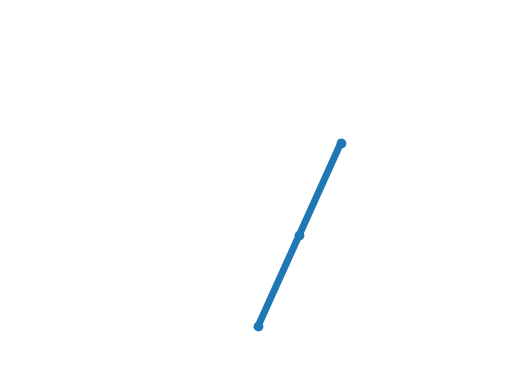

Reproduce this figure in Python.
import numpy as np

from scipy.integrate import solve_ivp
from matplotlib.pyplot import Axes, Line2D

g = 9.8	# m2 / s

class ElbowManipulatorConfig :

	def __init__(self) -> None:

		self._l	= np.ones(2)	# m
		self._m	= np.ones(2)	# kg
		
		# Absolute angle limits [min, max]
		# on joint angles [q1, q2]
		self._q_lim	= np.pi * np.array([
			[ 0,	1  ],
			[-0.5,	1.5]
		])
		
		pass

	# Get / Set properties

	def setLinkProperties(self, link_num:int, mass:float, length:float) -> None :

		if link_num not in [1, 2] : raise ValueError("Link number must be 1 or 2")

		link_num -= 1

		if mass > 0 : self._m[link_num] = mass
		else : raise ValueError("Mass must be positive")
		
		if length > 0 : self._l[link_num] = length
		else : raise ValueError("Length must be positive")
		
		pass

	def setJointLimits(self, joint_num:int, min_angle:float, max_angle:float) -> None :

		if joint_num not in [1, 2] : raise ValueError("Link number must be 1 or 2")

		joint_num -= 1

		if min_angle >= 0 and min_angle <= max_angle : self._q_lim[joint_num, 0] = min_angle
		else : raise ValueError("min_angle must lie in the range [0, max_angle]")

		if max_angle >= min_angle and max_angle <= np.pi : self._q_lim[joint_num, 1] = max_angle
		else : raise ValueError("max_angle must lie in the range [min_angle, pi]")

		pass

	def m(self, i:int) -> float :

		return self._m[i-1]

	def l(self, i:int) -> float :

		return self._l[i-1]

	def m_vec(self) -> np.ndarray :

		return np.array(self._m)

	def l_vec(self) -> np.ndarray :

		return np.array(self._l)

	# System checks

	def withinSystemBounds(self, q_vec:np.ndarray) -> bool :

		ret_val  = np.all(np.bitwise_and(self._q_lim[:, 0] <= q_vec, q_vec <= self._q_lim[:, 1]))
		ret_val *= np.all(sum(self.l_vec() * np.sin(q_vec)) >= 0)

		return ret_val

class ElbowManipulatorState(np.ndarray) :

	def __new__(subtype) -> None:
		
		obj = super().__new__(subtype, shape=(4), dtype=float)

		obj.setState(np.zeros(4))

		return obj

	def __array_finalize__(self, obj) -> None:

		if obj is None : return
		
		elif self.shape[-1] != 4 : raise TypeError('Array size should be 4')

		pass

	# Get / Set attributes

	def q(self, i:int) -> float :

		return self[i-1]

	def q_dot(self, i:int) -> float :

		return self[i+1]

	def q_vec(self) -> np.ndarray :

		return np.array([self[0], self[1]])

	def q_dot_vec(self) -> np.ndarray :

		return np.array([self[2], self[3]])

	def setQ(self, q:np.ndarray) -> None :

		self[0] = q[0]
		self[1] = q[1]

		pass

	def setQdot(self, q_dot:np.ndarray) -> None :

		self[2] = q_dot[0]
		self[3] = q_dot[1]

		pass

	def setState(self, Q:np.ndarray) -> None :

		self[:] = Q[0:4]

		pass

	# Utility matrices and vectors

	def J(self, system:ElbowManipulatorConfig) -> np.ndarray :

		return np.array([
			[	- system.l(1) * np.sin(self.q(1)),	- system.l(2) * np.sin(self.q(2))],
			[	  system.l(1) * np.cos(self.q(1)),	  system.l(2) * np.cos(self.q(2))]
		])

	def getAccMatrix(self, system:ElbowManipulatorConfig) -> np.ndarray :

		config_term = system.m(2) * system.l(1) * 0.5 * system.l(2) * np.cos(self.q(1) - self.q(2))

		return np.array([
			[	(system.m(1) / 3.0 + system.m(2)) * (system.l(1)**2),	config_term],
			[	config_term,											system.m(2) * (system.l(2)**2) / 3.0]
		])

	def getConfigTerms(self, system:ElbowManipulatorConfig) -> np.ndarray :

		config_term = system.m(2) * system.l(1) * 0.5 * system.l(2) * np.sin(self.q(1) - self.q(2))
		config_term = config_term * np.array([
			- self.q_dot(2)**2,
			  self.q_dot(1)**2
		])

		return config_term

	def getGravityTerms(self, system:ElbowManipulatorConfig) -> np.ndarray :

		return system.m_vec() * g * 0.5 * system.l_vec() * np.cos(self.q_vec()) + np.array([
			system.m(2) * g * system.l(1) * np.cos(self.q(1)),
			0
		])

	# Dynamics

	def q_ddot(self, system:ElbowManipulatorConfig, tau:np.ndarray, F:np.ndarray) -> np.ndarray :

		return np.matmul(
			_inv(self.getAccMatrix(system)),
			tau - np.matmul(self.J(system).T, F) - self.getConfigTerms(system) - self.getGravityTerms(system)
		)

class ElbowManipulator() :

	def __init__(self) -> None:
		
		self.__system	= ElbowManipulatorConfig()
		self.__state	= ElbowManipulatorState()

		self.__tau		= np.zeros(2)
		self.__F		= lambda t, state : np.zeros(2)
		self.__t		= 0.0
		
		pass

	# Dynamics

	def __getDerivative(self, t:float, y:np.ndarray) -> np.ndarray :

		state = ElbowManipulatorState()
		state.setState(y)

		return np.append(
			state.q_dot_vec(),
			state.q_ddot(self.__system, self.__tau, self.__F(t, state))
		)
	
	def advanceTime(self, time_step:float) -> None :

		solution = solve_ivp(self.__getDerivative, (self.__t, self.__t + time_step), self.__state)

		if solution.success :

			self.setState(solution.t[-1], solution.y[:, -1])

		else : 

			raise RuntimeError('Numerical solution to governing differential equations did not converge')	
		
		pass

	# Get / Set attributes

	def getQ(self) -> np.ndarray :

		return self.__state.q_vec()

	def getQdot(self) -> np.ndarray :

		return self.__state.q_dot_vec()
	
	def getTime(self) -> float :

		return self.__t
	
	def getState(self) -> ElbowManipulatorState :

		return np.copy(self.__state)

	def setF(self, F:callable) -> None :

		if F(self.__t, self.__state).shape[-1] == 2 :

			self.__F = F

		else :

			raise ValueError('Method F(t, state) should take two arguments and output [...,2] numpy.ndarray')

	def setTau(self, tau:np.ndarray) -> None :

		self.__tau[:] = tau

	def setState(self, t, state:np.ndarray) -> None :

		if self.__system.withinSystemBounds(state[:2]) :

			self.__t = t
			self.__state.setState(state)

		else :

			raise ValueError('State out of system bounds')

		pass

	def setLinkProperties(self, link_num:int, mass:float, length:float) -> None :

		if self.__t == 0 : self.__system.setLinkProperties(link_num, mass, length)
		else : raise RuntimeError('Simulation time not zero')
		pass

	def setJointLimits(self, joint_num:int, min_angle:float, max_angle:float) -> None :

		if self.__t == 0 : self.__system.setJointLimits(joint_num, min_angle, max_angle)
		else : raise RuntimeError('Simulation time not zero')
		pass

	# Plot

	def setUpPlot(self, axes:Axes) -> tuple :

		self.__plot_obj, = axes.plot([], [], 'o-', lw=5)

		l = sum(self.__system.l_vec())
		axes.set_xlim([-1.5  * l, 1.5 * l])
		axes.set_ylim([-0.25 * l, 1.5 * l])

		return self.__plot_obj

	def updatePlot(self) -> tuple :

		x = np.zeros(3)
		y = np.zeros(3)

		x[1:] = self.__system.l_vec() * np.cos(self.__state.q_vec())
		y[1:] = self.__system.l_vec() * np.sin(self.__state.q_vec())

		x[2] += x[1]
		y[2] += y[1]

		self.__plot_obj.set_data(x, y)

		return self.__plot_obj

def _det(mat:np.ndarray) -> float :

	assert(mat.shape == (2,2))

	return mat[0, 0] * mat[1, 1] - mat[0, 1] * mat[1, 0]

def _inv(mat:np.ndarray) -> np.ndarray :

	return np.array([
		[ mat[1,1],	-mat[0,1]],
		[-mat[1,0],	 mat[0,0]]
	]) / _det(mat)

if __name__ == '__main__' :

	bot = ElbowManipulator()
	bot.setState(0, np.array([np.pi/3, np.pi / 3, 0, 0]))
	bot.setTau([1.5 * g * np.cos(np.pi/3), 0.5 * g * np.cos(np.pi/4)])

	import matplotlib.pyplot as plt
	from matplotlib.animation import FuncAnimation

	fig = plt.figure()

	ax = fig.add_subplot(1, 1, 1)

	bot.setUpPlot(ax)

	ax.set_axis_off()

	# title = ax.text(0.5,0.85, "", bbox={'facecolor':'w', 'alpha':0.5, 'pad':5},
	#             transform=ax.transAxes, ha="center", s=0)

	interval = 1000 // 144

	def update(i) :

		bot.advanceTime(interval / 1000)

		return bot.updatePlot(),

	my_anim = FuncAnimation(fig, update, np.arange(start=0, stop=100, step=1), blit=True, interval = interval)

	# plt.show()

	plt.show()

	pass